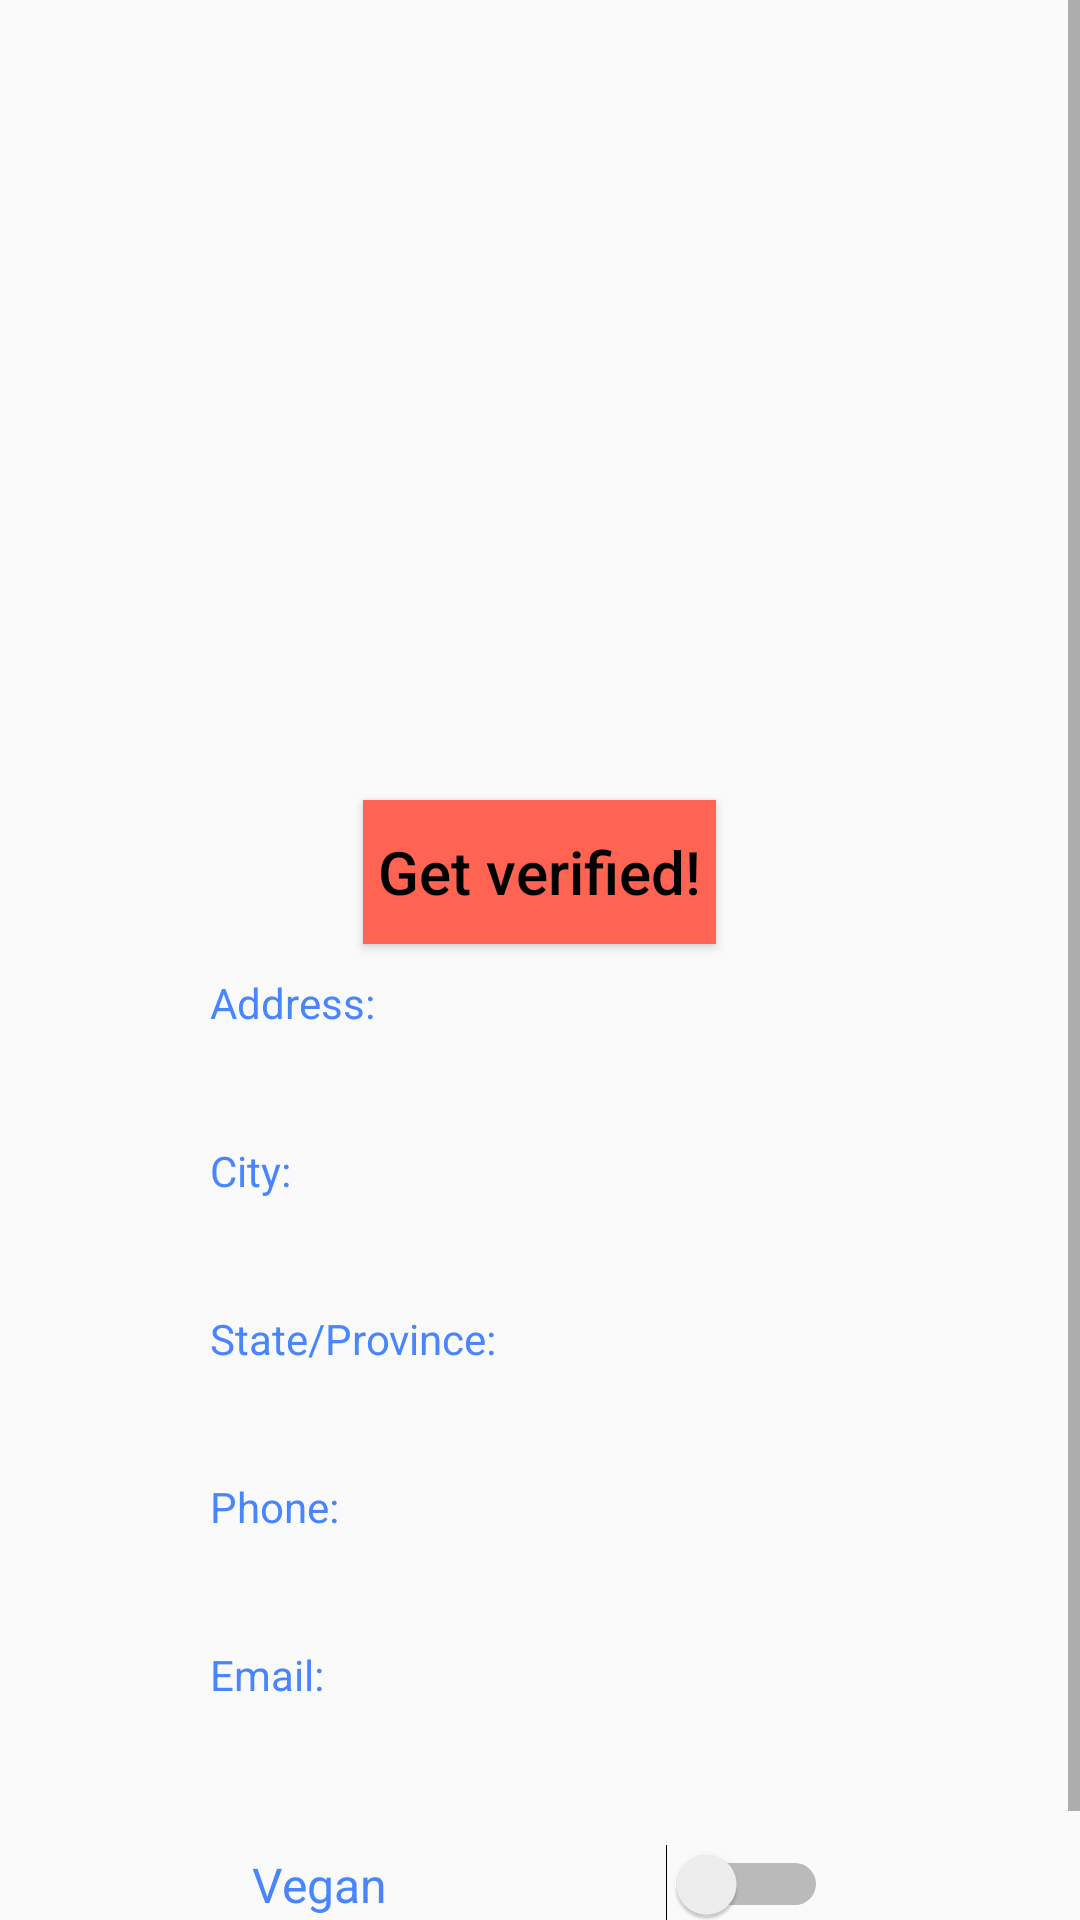

Layout XML and referenced resources for this Android screen:
<!-- AndroidManifest.xml: application theme AppTheme -->
<!-- res/layout/fragment_profile.xml -->
<FrameLayout xmlns:android="http://schemas.android.com/apk/res/android"
    xmlns:tools="http://schemas.android.com/tools"
    android:layout_width="match_parent"
    android:layout_height="match_parent"
    tools:context="com.example.ariamalkani.homecooked.ProfileFragment">
    <ScrollView
        android:layout_width="match_parent"
        android:layout_height="match_parent">

    <LinearLayout
        android:layout_width="match_parent"
        android:layout_height="wrap_content"
        android:orientation="vertical"
        android:layout_margin="10dp">
        <ImageView
            android:layout_width="match_parent"
            android:layout_height="200dp"
            android:scaleType="centerCrop"
            android:id="@+id/profile_pic"
            />
        <TextView
            android:layout_width="match_parent"
            android:layout_height="wrap_content"
            android:gravity="center_horizontal"
            android:id="@+id/user_name"
            android:textSize="35dp"
            android:textStyle="bold"/>

        <Button
            android:layout_width="wrap_content"
            android:layout_height="wrap_content"
            android:id="@+id/verificationButton"
            android:layout_margin="10dp"
            android:text="Get verified!"
            android:padding="5dp"
            android:textAllCaps="false"
            android:textSize="20sp"
            android:layout_gravity="center_horizontal"
            android:background="@color/colorSecondary"/>

        <LinearLayout
            android:layout_width="match_parent"
            android:layout_height="wrap_content"
            android:orientation="vertical"
            android:layout_marginLeft="60dp"
            android:layout_marginRight="60dp">
        <LinearLayout
            android:layout_width="match_parent"
            android:layout_height="wrap_content"
            android:orientation="vertical"
            android:id="@+id/addressLayout"
            android:layout_marginBottom="10dp">
            <TextView
                android:layout_width="match_parent"
                android:layout_height="wrap_content"
                android:layout_weight="1"
                android:textColor="@color/colorPrimary"
                android:text="Address:"
                android:textSize = "14sp"/>
            <TextView
                android:layout_width="match_parent"
                android:layout_height="wrap_content"
                android:layout_weight="3"
                android:textSize = "20sp"
                android:id="@+id/address"/>
        </LinearLayout>

        <LinearLayout
            android:layout_width="match_parent"
            android:layout_height="wrap_content"
            android:orientation="vertical"
            android:id="@+id/cityLayout"
            android:layout_marginBottom="10dp">
            <TextView
                android:layout_width="match_parent"
                android:layout_height="wrap_content"
                android:layout_weight="1"
                android:textColor="@color/colorPrimary"
                android:text="City:"
                android:textSize = "14sp"/>
            <TextView
                android:layout_width="match_parent"
                android:layout_height="wrap_content"
                android:layout_weight="3"
                android:textSize = "20sp"
                android:id="@+id/city"/>
        </LinearLayout>

        <LinearLayout
            android:layout_width="match_parent"
            android:layout_height="wrap_content"
            android:orientation="vertical"
            android:id="@+id/stateLayout"
            android:layout_marginBottom="10dp">
            <TextView
                android:layout_width="match_parent"
                android:layout_height="wrap_content"
                android:layout_weight="1"
                android:textColor="@color/colorPrimary"
                android:text="State/Province:"
                android:textSize = "14sp"/>
            <TextView
                android:layout_width="match_parent"
                android:layout_height="wrap_content"
                android:layout_weight="3"
                android:textSize = "20sp"
                android:id="@+id/state"/>
        </LinearLayout>

        <LinearLayout
            android:layout_width="match_parent"
            android:layout_height="wrap_content"
            android:orientation="vertical"
            android:id="@+id/phoneLayout"
            android:layout_marginBottom="10dp">
            <TextView
                android:layout_width="match_parent"
                android:layout_height="wrap_content"
                android:layout_weight="1"
                android:textColor="@color/colorPrimary"
                android:text="Phone:"
                android:textSize = "14sp"/>
            <TextView
                android:layout_width="match_parent"
                android:layout_height="wrap_content"
                android:layout_weight="3"
                android:textSize = "20sp"
                android:id="@+id/phone"/>
        </LinearLayout>


        <LinearLayout
            android:layout_width="match_parent"
            android:layout_height="wrap_content"
            android:orientation="vertical"
            android:id="@+id/emailLayout"
            android:layout_marginBottom="10dp">
            <TextView
                android:layout_width="match_parent"
                android:layout_height="wrap_content"
                android:layout_weight="1"
                android:textColor="@color/colorPrimary"
                android:text="Email:"
                android:textSize = "14sp"/>
            <TextView
                android:layout_width="match_parent"
                android:layout_height="wrap_content"
                android:layout_weight="3"
                android:textSize = "20sp"
                android:id="@+id/email"/>
        </LinearLayout>

        </LinearLayout>




        <LinearLayout
            android:layout_width="match_parent"
            android:layout_height="wrap_content"
            android:orientation="vertical"
            android:gravity="center_horizontal"
            android:layout_margin="10dp">
            <LinearLayout
                android:layout_width="match_parent"
                android:layout_height="wrap_content"
                android:orientation="horizontal">
                <View
                    android:layout_width="0dp"
                    android:layout_height="1dp"
                    android:layout_weight="1" />
                <Switch
                    android:layout_width="0dp"
                    android:layout_height="wrap_content"
                    android:layout_weight="3"
                    android:text="Vegan"
                    android:textColor="@color/colorPrimary"
                    android:id="@+id/vegan"
                    android:textSize = "16sp"
                    android:textOff="No"
                    android:textOn="Yes"/>
                <View
                    android:layout_width="0dp"
                    android:layout_height="1dp"
                    android:layout_weight="1"/>
            </LinearLayout>

            <LinearLayout
                android:layout_width="match_parent"
                android:layout_height="wrap_content"
                android:orientation="horizontal">
                <View
                    android:layout_width="0dp"
                    android:layout_height="1dp"
                    android:layout_weight="1" />
                <Switch
                    android:layout_width="0dp"
                    android:layout_height="wrap_content"
                    android:layout_weight="3"
                    android:text="Public Profile"
                    android:textColor="@color/colorPrimary"
                    android:id="@+id/public_profile"
                    android:textSize = "16sp"
                    android:textOff="No"
                    android:textOn="Yes"/>
                <View
                    android:layout_width="0dp"
                    android:layout_height="1dp"
                    android:layout_weight="1"/>
            </LinearLayout>


        </LinearLayout>


    </LinearLayout>

    </ScrollView>







</FrameLayout>
<!-- resources referenced by this layout -->
<resources>
  <color name="colorPrimary">#4885ff</color>
  <color name="colorSecondary">#ff6352</color>
  <style name="AppTheme" parent="Theme.AppCompat.Light.DarkActionBar">
          
          <item name="colorPrimary">@color/colorPrimary</item>
          <item name="colorPrimaryDark">@color/colorPrimaryDark</item>
          <item name="colorAccent">@color/colorSecondary</item>
          <item name="colorSecondary">@color/colorSecondary</item>
          <item name="android:textColor">#000000</item>
      </style>
  <color name="colorPrimaryDark">#4885ff</color>
</resources>
